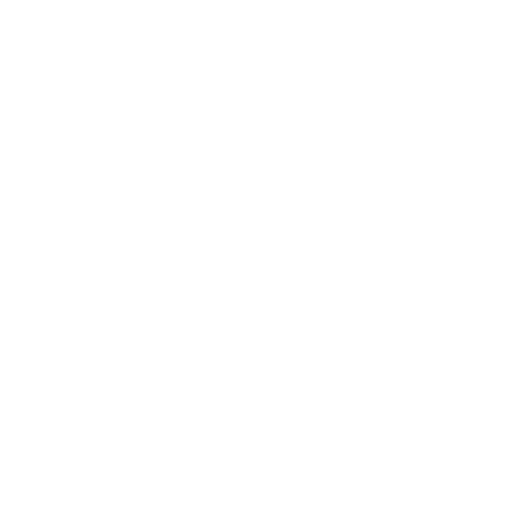
t = 0.00 s
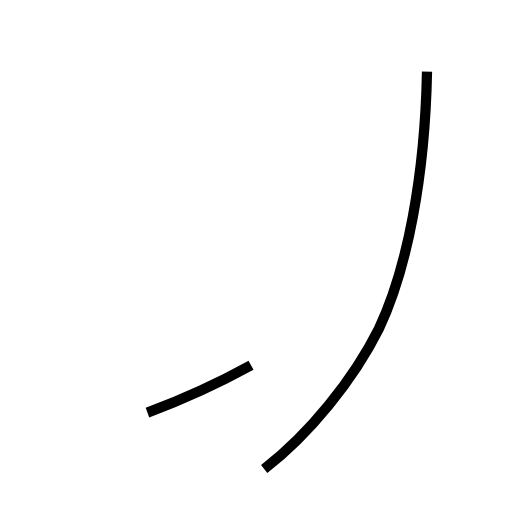
t = 1.64 s
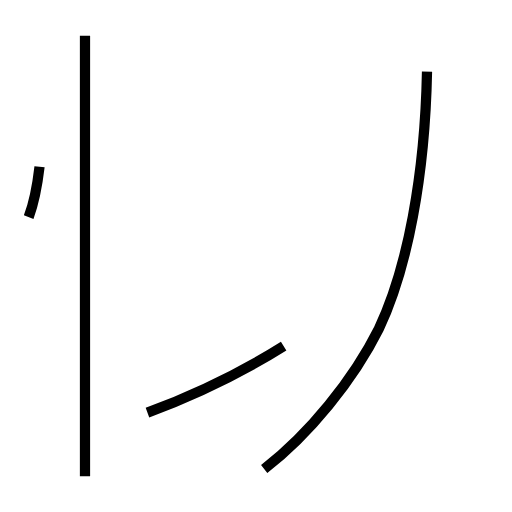
t = 3.19 s
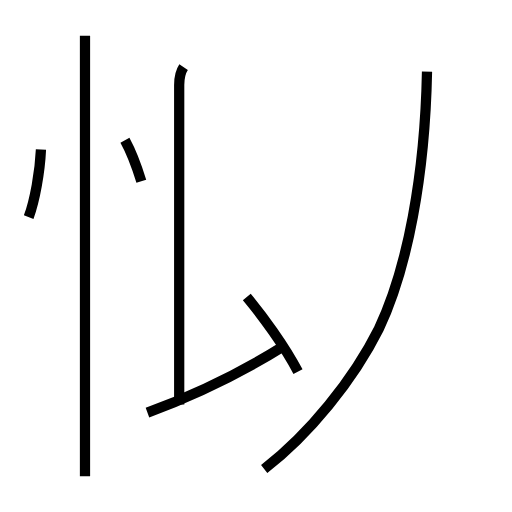
t = 4.63 s
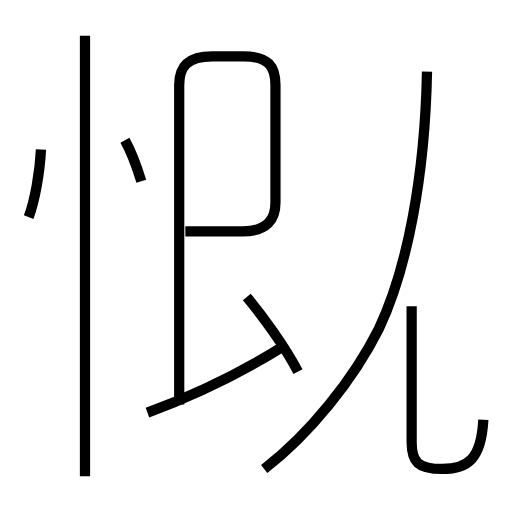
t = 6.37 s
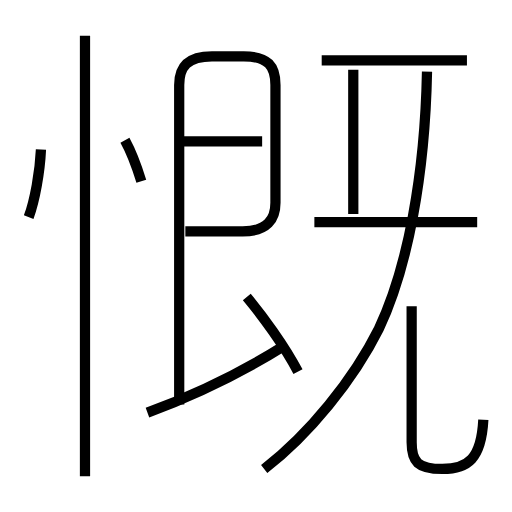
t = 7.93 s

The animated SVG that drew these frames (rendered in a browser with its animation timeline set to each time). Animation: 12 SMIL elements (animate=12); one cycle of 7.93 s.

<?xml version='1.0' encoding='utf-8'?>
<svg viewBox="0.0 -6.0 50.0 50.0" version="1.1" xmlns="http://www.w3.org/2000/svg"><rect x="-1000" y="-1000" width="2000" height="2000" stroke="white" fill="white" /><g style="fill:none;stroke:#000000;stroke-width:1"><path d="M 25.8 1.8 C 30.2 -1.6 34.5 -6.9 37.0 -11.9 C 39.8 -17.8 41.5 -26.9 41.7 -37.0 " transform="translate(0.0 38.0)" stroke-dasharray="43.53535328086524" stroke-dashoffset="43.53535328086524"><animate attributeName="stroke-dashoffset" from="43.53535328086524" to="0" dur="1.306060598425957s" begin="0s; anim_end.end" fill="freeze" id="anim0" /></path><path d="M 14.4 -3.7 C 18.7 -5.3 23.4 -7.5 27.7 -10.2 " transform="translate(0.0 38.0)" stroke-dasharray="14.82840592036521" stroke-dashoffset="14.82840592036521"><animate attributeName="stroke-dashoffset" from="14.82840592036521" to="0" dur="0.4448521776109563s" begin="anim0.end" fill="freeze" id="anim1" /></path><path d="M 8.3 2.5 L 8.3 -40.5 " transform="translate(0.0 38.0)" stroke-dasharray="43.0" stroke-dashoffset="43.0"><animate attributeName="stroke-dashoffset" from="43.0" to="0" dur="1.29s" begin="anim1.end" fill="freeze" id="anim2" /></path><path d="M 2.8 -22.8 C 3.4 -24.4 3.9 -27.2 4.0 -29.4 " transform="translate(0.0 38.0)" stroke-dasharray="6.729660251206625" stroke-dashoffset="6.729660251206625"><animate attributeName="stroke-dashoffset" from="6.729660251206625" to="0" dur="0.20188980753619876s" begin="anim2.end" fill="freeze" id="anim3" /></path><path d="M 29.1 -7.7 C 27.8 -10.2 25.6 -13.2 24.1 -15.0 " transform="translate(0.0 38.0)" stroke-dasharray="8.862453624059347" stroke-dashoffset="8.862453624059347"><animate attributeName="stroke-dashoffset" from="8.862453624059347" to="0" dur="0.2658736087217804s" begin="anim3.end" fill="freeze" id="anim4" /></path><path d="M 13.8 -26.3 C 13.4 -27.6 12.8 -29.2 12.2 -30.3 " transform="translate(0.0 38.0)" stroke-dasharray="4.314357444778198" stroke-dashoffset="4.314357444778198"><animate attributeName="stroke-dashoffset" from="4.314357444778198" to="0" dur="0.12943072334334593s" begin="anim4.end" fill="freeze" id="anim5" /></path><path d="M 17.5 -4.5 L 17.5 -35.7 C 17.5 -37.5 18.3 -38.5 20.7 -38.5 L 23.8 -38.5 C 26.2 -38.5 26.9 -37.5 26.9 -35.7 L 26.9 -24.2 C 26.9 -22.6 26.1 -21.4 23.7 -21.4 L 18.1 -21.4 " transform="translate(0.0 38.0)" stroke-dasharray="66.04167959103422" stroke-dashoffset="66.04167959103422"><animate attributeName="stroke-dashoffset" from="66.04167959103422" to="0" dur="1.9812503877310266s" begin="anim5.end" fill="freeze" id="anim6" /></path><path d="M 47.2 -3.0 C 47.0 0.8 45.7 1.8 43.2 1.8 C 40.8 1.8 40.2 1.1 40.2 -0.8 L 40.2 -14.1 " transform="translate(0.0 38.0)" stroke-dasharray="25.170719317295468" stroke-dashoffset="25.170719317295468"><animate attributeName="stroke-dashoffset" from="25.170719317295468" to="0" dur="0.755121579518864s" begin="anim6.end" fill="freeze" id="anim7" /></path><path d="M 25.6 -30.2 L 17.9 -30.2 " transform="translate(0.0 38.0)" stroke-dasharray="7.700000000000003" stroke-dashoffset="7.700000000000003"><animate attributeName="stroke-dashoffset" from="7.700000000000003" to="0" dur="0.23100000000000007s" begin="anim7.end" fill="freeze" id="anim8" /></path><path d="M 46.6 -22.3 L 30.7 -22.3 " transform="translate(0.0 38.0)" stroke-dasharray="15.900000000000002" stroke-dashoffset="15.900000000000002"><animate attributeName="stroke-dashoffset" from="15.900000000000002" to="0" dur="0.47700000000000004s" begin="anim8.end" fill="freeze" id="anim9" /></path><path d="M 34.5 -23.1 L 34.5 -37.2 " transform="translate(0.0 38.0)" stroke-dasharray="14.100000000000001" stroke-dashoffset="14.100000000000001"><animate attributeName="stroke-dashoffset" from="14.100000000000001" to="0" dur="0.42300000000000004s" begin="anim9.end" fill="freeze" id="anim10" /></path><path d="M 45.6 -38.1 L 31.4 -38.1" transform="translate(0.0 38.0)" stroke-dasharray="14.200000000000003" stroke-dashoffset="14.200000000000003"><animate attributeName="stroke-dashoffset" from="14.200000000000003" to="0" dur="0.42600000000000005s" begin="anim10.end" fill="freeze" id="anim_end" /></path></g></svg>
